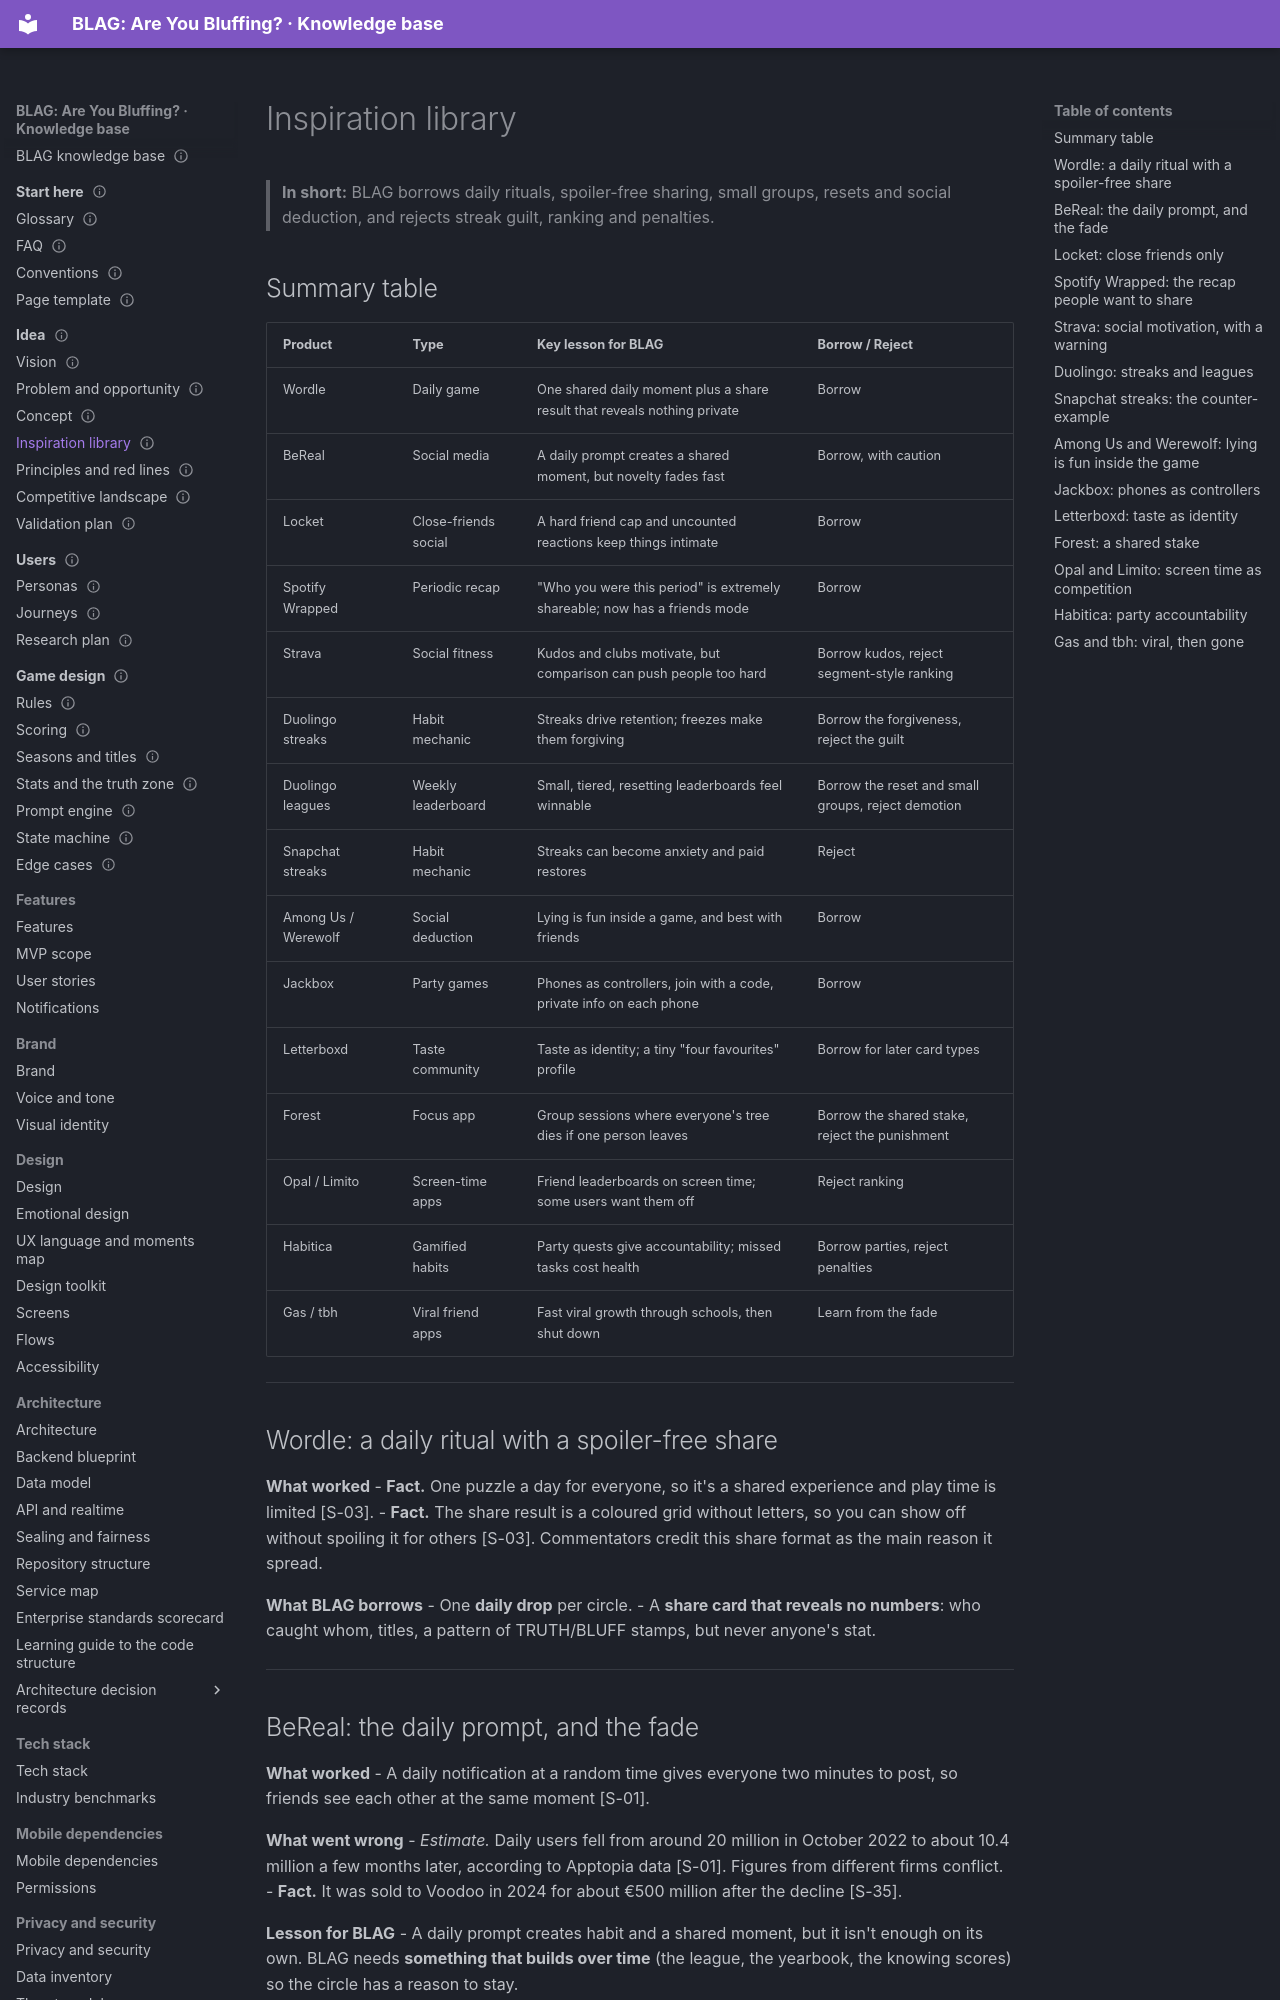

repository: VIsHnu1762/blag · page: 01-idea/04-inspiration-library/index.html · generator: mkdocs

---
id: idea.inspiration
title: "Inspiration library"
section: 01-idea
status: research
summary: "Fifteen products studied (Wordle, BeReal, Duolingo, Spotify Wrapped and more): what worked, what failed, what BLAG borrows or rejects."
last_updated: 2026-11-04
audience: [everyone]
related: [idea.principles, idea.competitors]
---

# Inspiration library

> **In short:** BLAG borrows daily rituals, spoiler-free sharing, small groups, resets and social deduction, and rejects streak guilt, ranking and penalties.

## Summary table

| Product | Type | Key lesson for BLAG | Borrow / Reject |
|---|---|---|---|
| Wordle | Daily game | One shared daily moment plus a share result that reveals nothing private | Borrow |
| BeReal | Social media | A daily prompt creates a shared moment, but novelty fades fast | Borrow, with caution |
| Locket | Close-friends social | A hard friend cap and uncounted reactions keep things intimate | Borrow |
| Spotify Wrapped | Periodic recap | "Who you were this period" is extremely shareable; now has a friends mode | Borrow |
| Strava | Social fitness | Kudos and clubs motivate, but comparison can push people too hard | Borrow kudos, reject segment-style ranking |
| Duolingo streaks | Habit mechanic | Streaks drive retention; freezes make them forgiving | Borrow the forgiveness, reject the guilt |
| Duolingo leagues | Weekly leaderboard | Small, tiered, resetting leaderboards feel winnable | Borrow the reset and small groups, reject demotion |
| Snapchat streaks | Habit mechanic | Streaks can become anxiety and paid restores | Reject |
| Among Us / Werewolf | Social deduction | Lying is fun inside a game, and best with friends | Borrow |
| Jackbox | Party games | Phones as controllers, join with a code, private info on each phone | Borrow |
| Letterboxd | Taste community | Taste as identity; a tiny "four favourites" profile | Borrow for later card types |
| Forest | Focus app | Group sessions where everyone's tree dies if one person leaves | Borrow the shared stake, reject the punishment |
| Opal / Limito | Screen-time apps | Friend leaderboards on screen time; some users want them off | Reject ranking |
| Habitica | Gamified habits | Party quests give accountability; missed tasks cost health | Borrow parties, reject penalties |
| Gas / tbh | Viral friend apps | Fast viral growth through schools, then shut down | Learn from the fade |

---

## Wordle: a daily ritual with a spoiler-free share

**What worked**
- **Fact.** One puzzle a day for everyone, so it's a shared experience and play
  time is limited [S-03].
- **Fact.** The share result is a coloured grid without letters, so you can
  show off without spoiling it for others [S-03]. Commentators credit this
  share format as the main reason it spread.

**What BLAG borrows**
- One **daily drop** per circle.
- A **share card that reveals no numbers**: who caught whom, titles, a pattern
  of TRUTH/BLUFF stamps, but never anyone's stat.

---

## BeReal: the daily prompt, and the fade

**What worked**
- A daily notification at a random time gives everyone two minutes to post,
  so friends see each other at the same moment [S-01].

**What went wrong**
- *Estimate.* Daily users fell from around 20 million in October 2022 to about
  10.4 million a few months later, according to Apptopia data [S-01]. Figures
  from different firms conflict.
- **Fact.** It was sold to Voodoo in 2024 for about €500 million after the
  decline [S-35].

**Lesson for BLAG**
- A daily prompt creates habit and a shared moment, but it isn't enough on its
  own. BLAG needs **something that builds over time** (the league, the
  yearbook, the knowing scores) so the circle has a reason to stay.

---
